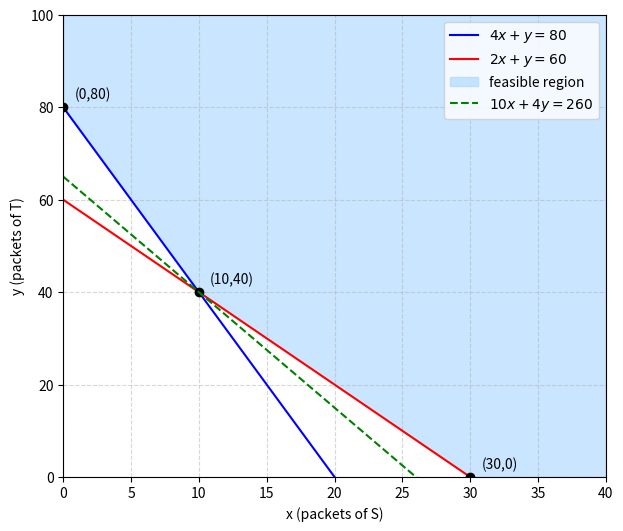

Source code (Python): (Note: this script raises an exception after producing the figure.)
#Code by EE26BTECH11205
#CBSE 2012 Mathematics (65/2/1)
#Q25: min Z = 10x + 4y  s.t.  4x + y >= 80,  2x + y >= 60,  x, y >= 0
import numpy as np
from scipy.optimize import linprog
import matplotlib.pyplot as plt
c = np.array([10, 4])
A = np.array([[-4, -1], [-2, -1]]); b = np.array([-80, -60])
res = linprog(c, A_ub=A, b_ub=b, bounds=[(0, None), (0, None)], method='highs')
print("x, y =", res.x, " Z_min =", res.fun)
for p in [(0, 80), (10, 40), (30, 0)]:
    print(p, "Z =", c @ np.array(p))
x = np.linspace(0, 40, 400)
fig, ax = plt.subplots(figsize=(7, 6))
ax.plot(x, 80 - 4*x, 'b-', label=r'$4x+y=80$')
ax.plot(x, 60 - 2*x, 'r-', label=r'$2x+y=60$')
upper = np.maximum(np.maximum(80 - 4*x, 60 - 2*x), 0)
ax.fill_between(x, upper, 100, color='#a6d5ff', alpha=0.6, label='feasible region')
ax.plot([0, 10, 30], [80, 40, 0], 'ko')
for (px, py) in [(0, 80), (10, 40), (30, 0)]:
    ax.annotate('(%d,%d)' % (px, py), (px, py), textcoords='offset points', xytext=(8, 6))
ax.plot(x, (260 - 10*x)/4, 'g--', label=r'$10x+4y=260$')
ax.set_xlim(0, 40); ax.set_ylim(0, 100); ax.set_xlabel('x (packets of S)'); ax.set_ylabel('y (packets of T)')
ax.grid(True, ls='--', alpha=0.5); ax.legend()
plt.savefig('../figs/Q25.pdf', dpi=150)
#plt.show()
